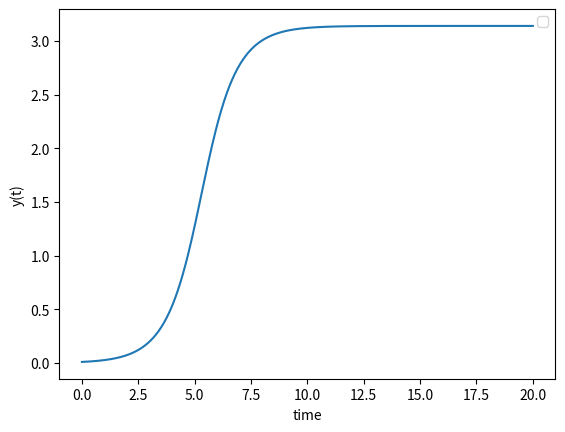

This chart was generated by the following Python code:
# Implement y' = sin(y)
# Check if spectrum is continous
import numpy as np
from scipy.integrate import odeint
import matplotlib.pyplot as plt

def weakly_pendulum(y, t):
    dydt = np.sin(y)
    return dydt

# Initial condition
y0 = 1e-2 # 1 (two different behaviours)

# Time points
t = np.linspace(0, 20, num=500)

# Solve ODE
y = odeint(weakly_pendulum, y0, t)


# Plot result
plt.plot(t, y)
plt.xlabel('time')
plt.ylabel('y(t)')
plt.legend()
plt.show()
